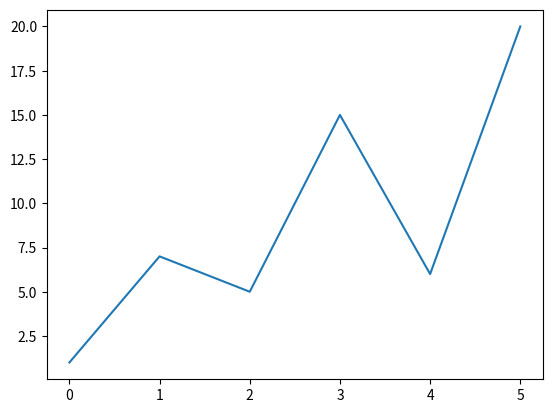

Write the Python code that produced this figure.
import matplotlib.pyplot as plt
import numpy as np

x = [1,7,5,15,6,20]
y = np.array(x)

plt.plot(y)
plt.show()